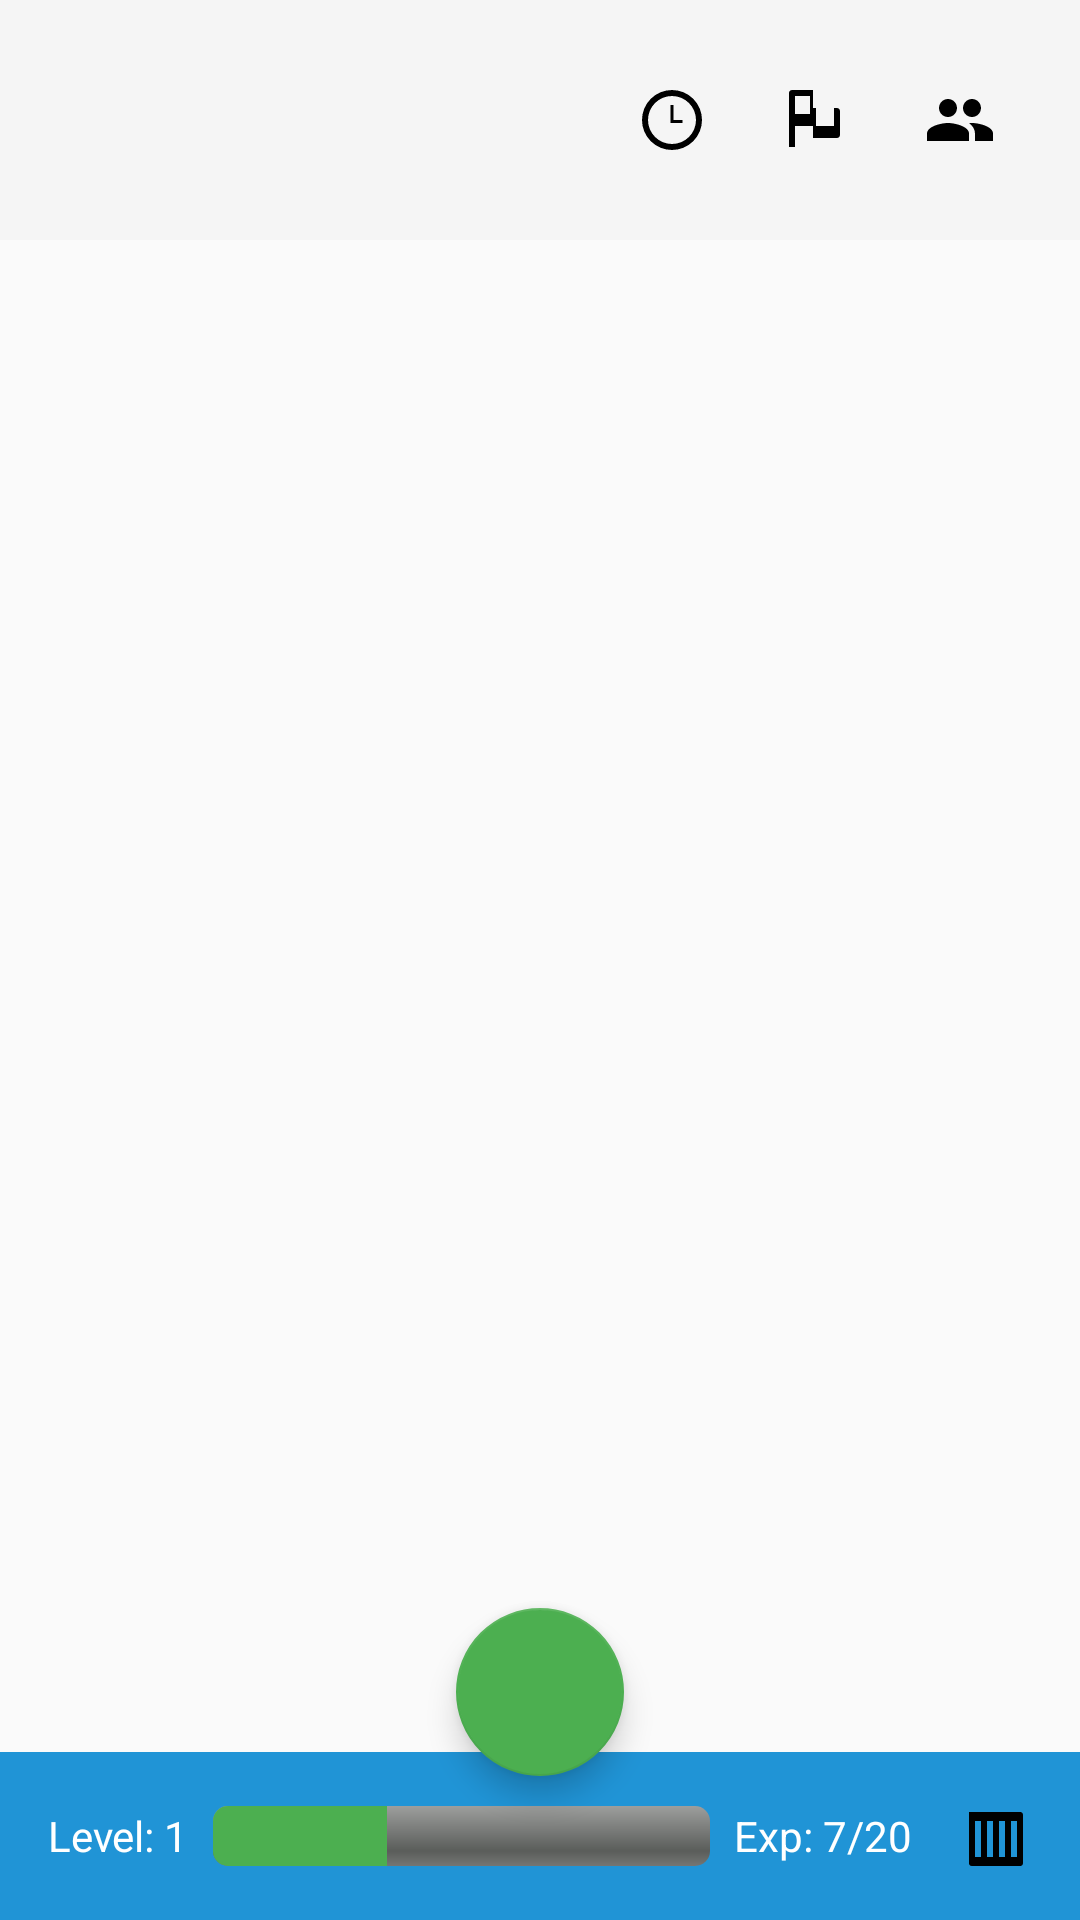

Write the Android layout XML for this screen, with the resource values it uses.
<!-- AndroidManifest.xml: application theme Theme.Materialism -->
<!-- res/layout/design_main_page_activity.xml -->
<?xml version="1.0" encoding="utf-8"?>
<androidx.drawerlayout.widget.DrawerLayout xmlns:android="http://schemas.android.com/apk/res/android"
    xmlns:app="http://schemas.android.com/apk/res-auto"
    xmlns:tools="http://schemas.android.com/tools"
    android:id="@+id/drawer_layout"
    android:layout_width="match_parent"
    android:layout_height="match_parent"
    tools:context=".DesignMainPageActivity">

    <RelativeLayout
        android:layout_width="match_parent"
        android:layout_height="match_parent">

        
        <LinearLayout
            android:id="@+id/topBar"
            android:layout_width="match_parent"
            android:layout_height="wrap_content"
            android:orientation="horizontal"
            android:background="?attr/colorPrimary"
            android:padding="16dp">

            <ImageButton
                android:id="@+id/ic_menu"
                android:layout_width="48dp"
                android:layout_height="48dp"
                android:padding="12dp"
                android:src="@drawable/ic_menu"
                android:background="?attr/selectableItemBackgroundBorderless"
                android:contentDescription="@string/menu"
                android:onClick="openDrawer" />

            <View
                android:layout_width="0dp"
                android:layout_height="48dp"
                android:layout_weight="1" />

            <ImageButton
                android:id="@+id/ic_history"
                android:layout_width="48dp"
                android:layout_height="48dp"
                android:padding="12dp"
                android:src="@drawable/ic_history"
                android:background="?attr/selectableItemBackgroundBorderless"
                android:contentDescription="@string/history" />

            <ImageButton
                android:id="@+id/ic_flag"
                android:layout_width="48dp"
                android:layout_height="48dp"
                android:padding="12dp"
                android:src="@drawable/ic_flag"
                android:background="?attr/selectableItemBackgroundBorderless"
                android:contentDescription="@string/flag" />

            <ImageButton
                android:id="@+id/ic_people"
                android:layout_width="48dp"
                android:layout_height="48dp"
                android:padding="12dp"
                android:src="@drawable/ic_people"
                android:background="?attr/selectableItemBackgroundBorderless"
                android:contentDescription="@string/people" />
        </LinearLayout>

        
        <androidx.recyclerview.widget.RecyclerView
            android:id="@+id/recycler_view"
            android:layout_width="match_parent"
            android:layout_height="0dp"
            android:layout_below="@id/topBar"
            android:layout_above="@id/bottom_navigation_bar"
            android:padding="16dp"
            tools:listitem="@layout/item_layout" />

        
        <LinearLayout
            android:id="@+id/bottom_navigation_bar"
            android:layout_width="match_parent"
            android:layout_height="wrap_content"
            android:orientation="horizontal"
            android:background="@color/colorAccent"
            android:padding="16dp"
            android:layout_alignParentBottom="true">

            <TextView
                android:id="@+id/level"
                android:layout_width="wrap_content"
                android:layout_height="wrap_content"
                android:text="Level: 1"
                android:textColor="@android:color/white"
                android:layout_gravity="center_vertical" />

            <ProgressBar
                android:id="@+id/progress_bar"
                android:layout_width="0dp"
                android:layout_height="wrap_content"
                android:layout_weight="1"
                android:progress="7"
                android:max="20"
                android:progressTint="@color/green"
                style="@android:style/Widget.ProgressBar.Horizontal"
                android:layout_gravity="center_vertical"
                android:paddingStart="8dp"
                android:paddingEnd="8dp"/>

            <TextView
                android:id="@+id/exp"
                android:layout_width="wrap_content"
                android:layout_height="wrap_content"
                android:text="Exp: 7/20"
                android:textColor="@android:color/white"
                android:layout_gravity="center_vertical" />

            <ImageView
                android:id="@+id/library_icon"
                android:layout_width="wrap_content"
                android:layout_height="wrap_content"
                android:src="@drawable/ic_library"
                android:layout_gravity="center_vertical"
                android:paddingStart="16dp"
                android:onClick="openViewItemsActivity"
                android:contentDescription="@string/library_icon_desc" />
        </LinearLayout>

        
        <com.google.android.material.floatingactionbutton.FloatingActionButton
            android:id="@+id/fab"
            android:layout_width="wrap_content"
            android:layout_height="wrap_content"
            android:layout_alignParentBottom="true"
            android:layout_centerHorizontal="true"
            android:layout_marginBottom="48dp"
            android:src="@drawable/ic_add"
            app:backgroundTint="@color/green"
            android:contentDescription="@string/add_item" />
    </RelativeLayout>

    <com.google.android.material.navigation.NavigationView
        android:id="@+id/nav_view"
        android:layout_width="wrap_content"
        android:layout_height="match_parent"
        android:layout_gravity="start"
        android:background="@color/blue">
        <include layout="@layout/burger_menu_layout" />
    </com.google.android.material.navigation.NavigationView>
</androidx.drawerlayout.widget.DrawerLayout>
<!-- res/layout/item_layout.xml (included above) -->
<LinearLayout xmlns:android="http://schemas.android.com/apk/res/android"
    android:layout_width="match_parent"
    android:layout_height="wrap_content"
    android:orientation="horizontal"
    android:padding="8dp"
    android:background="?attr/selectableItemBackground">

    <ImageView
        android:id="@+id/item_image"
        android:layout_width="48dp"
        android:layout_height="48dp"
        android:background="#E0E0E0"
        android:contentDescription="@string/item_picture" />

    <LinearLayout
        android:layout_width="0dp"
        android:layout_height="wrap_content"
        android:layout_weight="1"
        android:orientation="vertical"
        android:paddingStart="16dp">

        <TextView
            android:id="@+id/item_name"
            android:layout_width="wrap_content"
            android:layout_height="wrap_content"
            android:text="Item name"
            android:textStyle="bold" />

        <TextView
            android:id="@+id/item_description"
            android:layout_width="wrap_content"
            android:layout_height="wrap_content"
            android:text="Item description" />

        <TextView
            android:id="@+id/item_category"
            android:layout_width="wrap_content"
            android:layout_height="wrap_content"
            android:text="Category" />

        <TextView
            android:id="@+id/item_location"
            android:layout_width="wrap_content"
            android:layout_height="wrap_content"
            android:text="Location" />

        <TextView
            android:id="@+id/item_date"
            android:layout_width="wrap_content"
            android:layout_height="wrap_content"
            android:text="Date" />
    </LinearLayout>

    <Button
        android:id="@+id/edit_button"
        android:layout_width="wrap_content"
        android:layout_height="wrap_content"
        android:backgroundTint="@android:color/holo_green_dark"
        android:text="Edit"
        android:textColor="@android:color/white" />
</LinearLayout>
<!-- res/layout/burger_menu_layout.xml (included above) -->
<?xml version="1.0" encoding="utf-8"?>
<LinearLayout xmlns:android="http://schemas.android.com/apk/res/android"
    android:layout_width="wrap_content"
    android:layout_height="wrap_content"
    android:orientation="vertical"
    android:background="#4192D9"
    android:padding="20dp">

    <Button
        android:id="@+id/nav_profile"
        android:layout_width="match_parent"
        android:layout_height="wrap_content"
        android:text="Profile"
        android:background="@drawable/rounded_button"
        android:textColor="@android:color/white"
        android:textSize="18sp"
        android:layout_marginBottom="16dp"
        android:gravity="center"
        android:clickable="true"
        android:focusable="true" />

    <Button
        android:id="@+id/nav_settings"
        android:layout_width="match_parent"
        android:layout_height="wrap_content"
        android:text="Settings"
        android:background="@drawable/rounded_button"
        android:textColor="@android:color/white"
        android:textSize="18sp"
        android:layout_marginBottom="16dp"
        android:gravity="center"
        android:clickable="true"
        android:focusable="true" />

    <Button
        android:id="@+id/nav_support"
        android:layout_width="match_parent"
        android:layout_height="wrap_content"
        android:text="Support"
        android:background="@drawable/rounded_button"
        android:textColor="@android:color/white"
        android:textSize="18sp"
        android:layout_marginBottom="16dp"
        android:gravity="center"
        android:clickable="true"
        android:focusable="true" />

    <Button
        android:id="@+id/nav_logout"
        android:layout_width="match_parent"
        android:layout_height="wrap_content"
        android:text="Logout"
        android:background="@drawable/rounded_button"
        android:textColor="@android:color/white"
        android:textSize="18sp"
        android:layout_marginBottom="16dp"
        android:gravity="center"
        android:clickable="true"
        android:focusable="true" />
</LinearLayout>
<!-- resources referenced by this layout -->
<resources>
  <color name="blue">#2094D6</color>
  <color name="colorAccent">#2094D6</color>
  <color name="green">#4CAF50</color>
  <!-- drawable ic_flag (drawable) -->
  <?xml version="1.0" encoding="utf-8"?>
  <vector xmlns:android="http://schemas.android.com/apk/res/android"
      android:width="24dp"
      android:height="24dp"
      android:viewportWidth="24"
      android:viewportHeight="24">
      <path
          android:fillColor="#000000"
          android:pathData="M12,2H4c-0.55,0 -1,0.45 -1,1v18h2v-7h6v4h8c0.55,0 1,-0.45 1,-1v-8c0,-0.55 -0.45,-1 -1,-1h-8V2zM10,10H5V4h5v6zm8,4h-6v-6h6v6z"/>
  </vector>
  <!-- drawable ic_history (drawable) -->
  <?xml version="1.0" encoding="utf-8"?>
  <vector xmlns:android="http://schemas.android.com/apk/res/android"
      android:width="24dp"
      android:height="24dp"
      android:viewportWidth="24"
      android:viewportHeight="24">
      <path
          android:fillColor="#000000"
          android:pathData="M12,2a10,10 0,1 0,10 10A10,10 0,0 0,12 2zm0,18a8,8 0,1 1,8-8A8,8 0,0 1,12 20z"/>
      <path
          android:fillColor="#000000"
          android:pathData="M12.5,7h-1v6h4v-1h-3z"/>
  </vector>
  <!-- drawable ic_library (drawable) -->
  <?xml version="1.0" encoding="utf-8"?>
  <vector xmlns:android="http://schemas.android.com/apk/res/android"
      android:width="24dp"
      android:height="24dp"
      android:viewportWidth="24"
      android:viewportHeight="24">
      <path
          android:fillColor="#000000"
          android:pathData="M3,5v16a1,1 0 0,0 1,1h16a1,1 0 0,0 1,-1v-16a1,1 0 0,0 -1,-1h-16a1,1 0 0,0 -1,1zm2,2h2v12h-2v-12zm4,0h2v12h-2v-12zm4,0h2v12h-2v-12zm4,0h2v12h-2v-12zm-14,-2h16v-1h-16v1z"/>
  </vector>
  <!-- drawable ic_people (drawable) -->
  <?xml version="1.0" encoding="utf-8"?>
  <vector xmlns:android="http://schemas.android.com/apk/res/android"
      android:width="24dp"
      android:height="24dp"
      android:viewportWidth="24"
      android:viewportHeight="24">
      <path
          android:fillColor="#000000"
          android:pathData="M16,11c1.66,0 2.99,-1.34 2.99,-3S17.66,5 16,5s-3,1.34 -3,3S14.34,11 16,11zM8,11c1.66,0 2.99,-1.34 2.99,-3S9.66,5 8,5 5,6.34 5,8 6.34,11 8,11zM8,13c-2.33,0 -7,1.17 -7,3.5V19h14v-2.5c0,-2.33 -4.67,-3.5 -7,-3.5zM16,13c-0.29,0 -0.62,0.02 -0.97,0.05 1.16,0.84 1.97,2.05 1.97,3.45V19h6v-2.5c0,-2.33 -4.67,-3.5 -7,-3.5z"/>
  </vector>
  <string name="add_item">Add item</string>
  <string name="flag">Flag</string>
  <string name="history">History</string>
  <string name="item_picture">Item picture</string>
  <string name="library_icon_desc">Open Library</string>
  <string name="menu">Menu</string>
  <string name="people">People</string>
  <style name="Theme.Materialism" parent="Theme.AppCompat.Light.NoActionBar" />
</resources>
